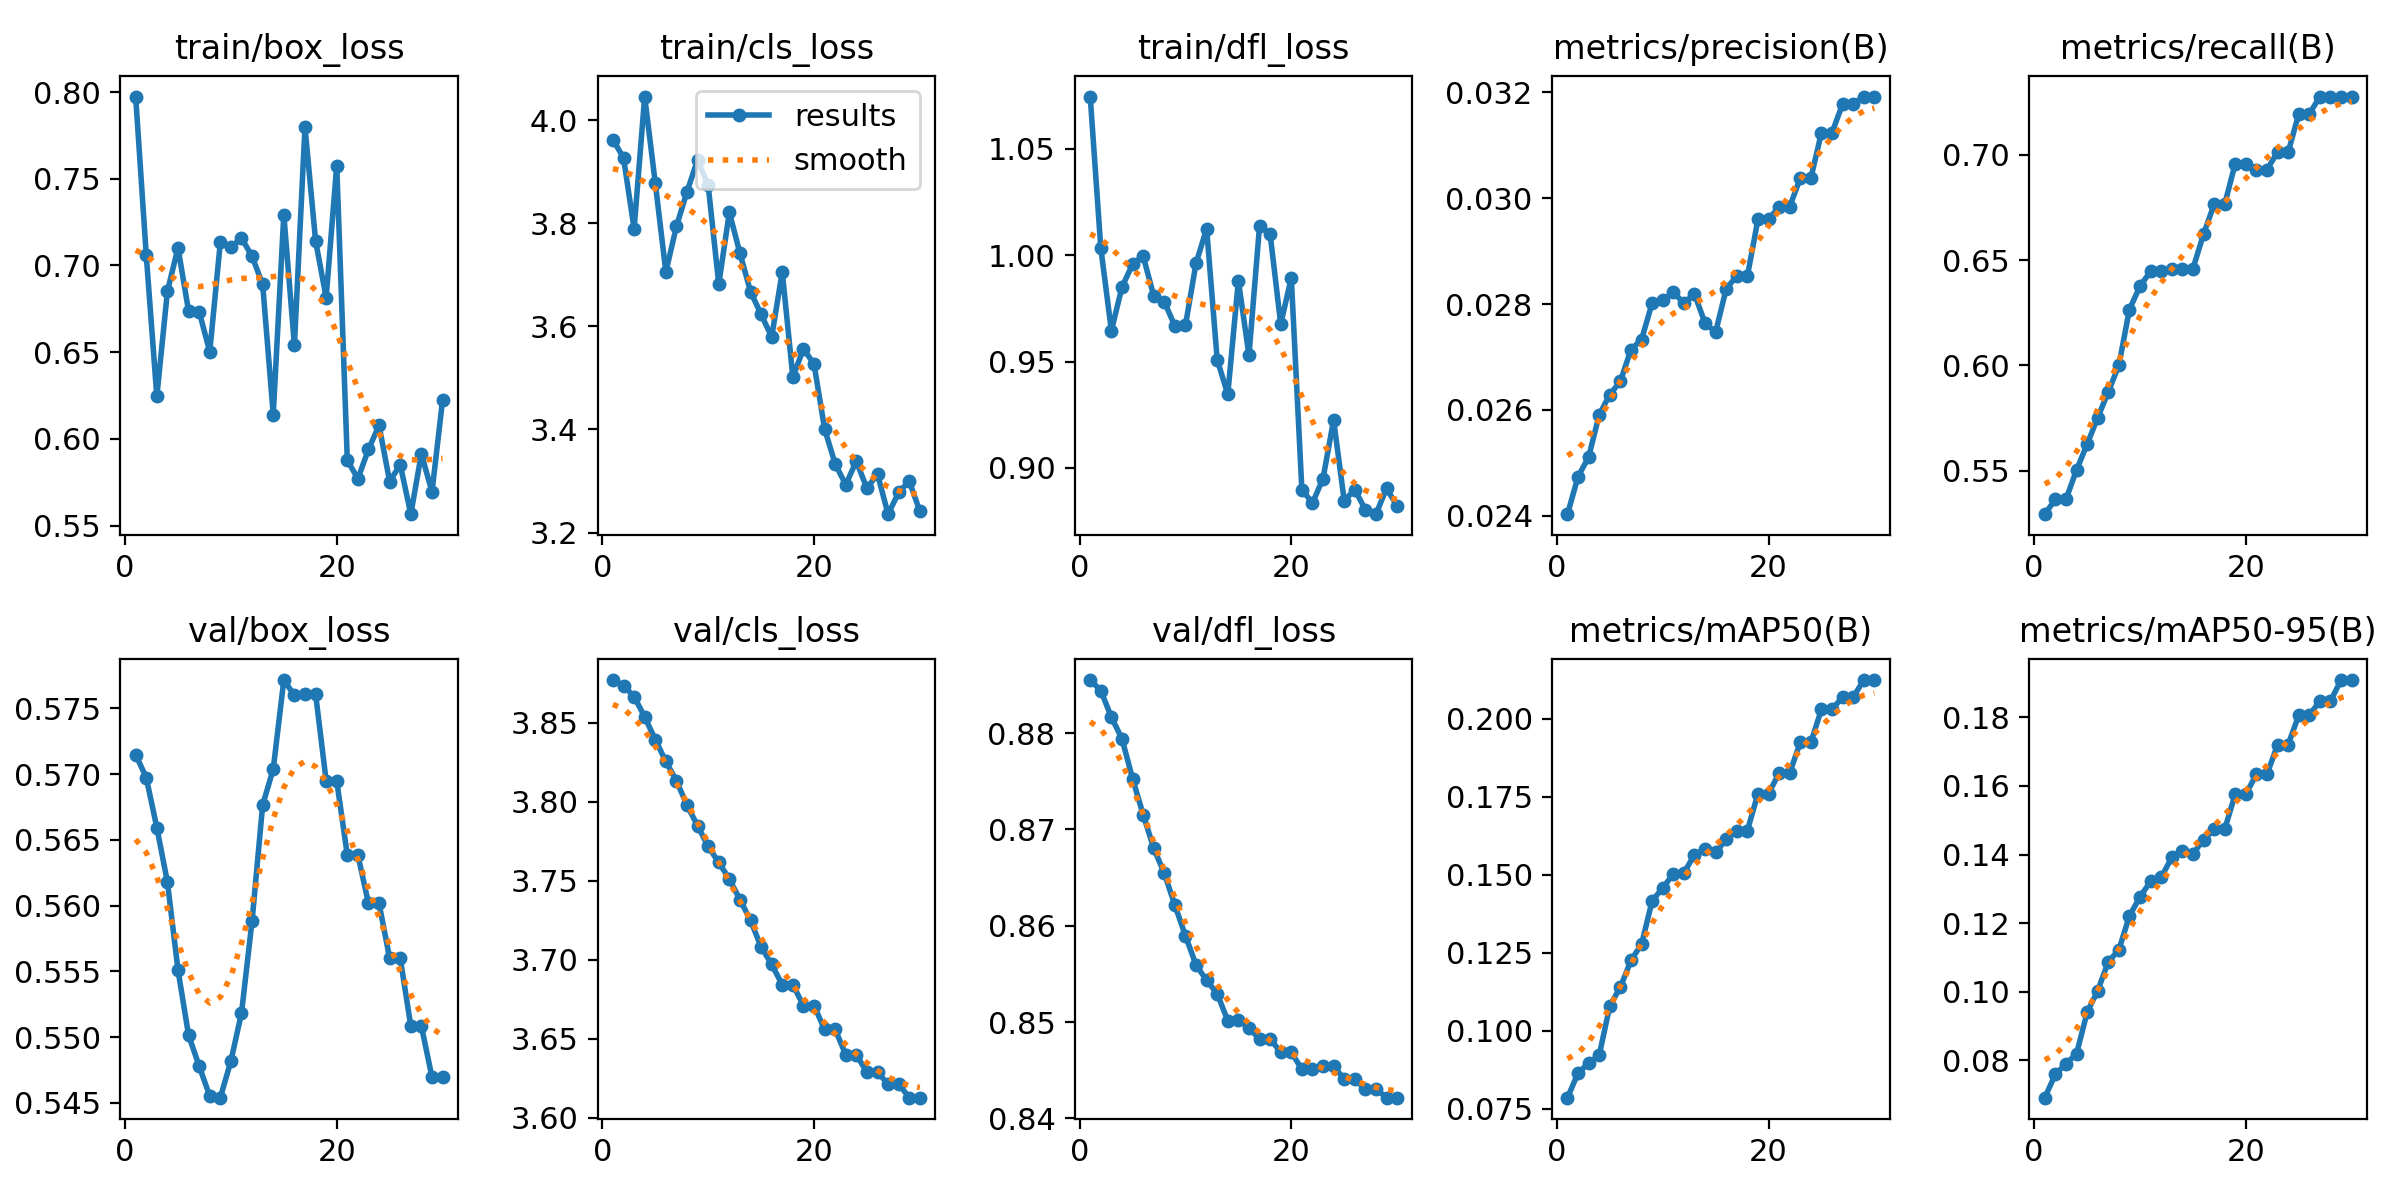

The file beside this chart, header and first rows:
epoch, train/box_loss, train/cls_loss, train/dfl_loss, metrics/precision(B), metrics/recall(B), metrics/mAP50(B), metrics/mAP50-95(B), val/box_loss, val/cls_loss, val/dfl_loss, lr/pg0, lr/pg1, lr/pg2
1, 0.7974, 3.963, 1.075, 0.02403, 0.5293, 0.07862, 0.0691, 0.5715, 3.877, 0.8855, 0, 0, 0
2, 0.7061, 3.928, 1.003, 0.02474, 0.5363, 0.08652, 0.07589, 0.5697, 3.873, 0.8844, 6.4499e-06, 6.4499e-06, 6.4499e-06
3, 0.6245, 3.789, 0.9645, 0.02511, 0.5363, 0.08971, 0.07899, 0.5659, 3.866, 0.8817, 1.246e-05, 1.246e-05, 1.246e-05
4, 0.6851, 4.046, 0.985, 0.02591, 0.5503, 0.09226, 0.08187, 0.5618, 3.854, 0.8794, 1.8029e-05, 1.8029e-05, 1.8029e-05
5, 0.7102, 3.878, 0.9958, 0.02629, 0.5625, 0.108, 0.09396, 0.5551, 3.839, 0.8753, 2.3158e-05, 2.3158e-05, 2.3158e-05
6, 0.6738, 3.706, 0.9997, 0.02654, 0.5752, 0.114, 0.1003, 0.5501, 3.825, 0.8716, 2.7847e-05, 2.7847e-05, 2.7847e-05
7, 0.6734, 3.794, 0.9809, 0.02714, 0.5874, 0.1226, 0.1087, 0.5478, 3.813, 0.8681, 3.2096e-05, 3.2096e-05, 3.2096e-05
8, 0.6503, 3.862, 0.9781, 0.02733, 0.6, 0.1278, 0.1122, 0.5455, 3.798, 0.8654, 3.5905e-05, 3.5905e-05, 3.5905e-05
9, 0.7133, 3.924, 0.9668, 0.02802, 0.6265, 0.1417, 0.1221, 0.5454, 3.785, 0.8621, 3.9273e-05, 3.9273e-05, 3.9273e-05
10, 0.7106, 3.874, 0.967, 0.02807, 0.6376, 0.1458, 0.1277, 0.5482, 3.772, 0.859, 4.2201e-05, 4.2201e-05, 4.2201e-05
11, 0.7158, 3.682, 0.9962, 0.02822, 0.6446, 0.1503, 0.1322, 0.5518, 3.762, 0.8559, 4.4689e-05, 4.4689e-05, 4.4689e-05
12, 0.7053, 3.822, 1.012, 0.02802, 0.6446, 0.1507, 0.1333, 0.5588, 3.751, 0.8543, 4.6737e-05, 4.6737e-05, 4.6737e-05
13, 0.6891, 3.742, 0.9509, 0.02819, 0.6459, 0.1564, 0.1391, 0.5676, 3.738, 0.853, 4.8344e-05, 4.8344e-05, 4.8344e-05
14, 0.614, 3.668, 0.9346, 0.02764, 0.6459, 0.1583, 0.1411, 0.5704, 3.725, 0.8501, 4.9511e-05, 4.9511e-05, 4.9511e-05
15, 0.7293, 3.624, 0.9881, 0.02747, 0.6459, 0.1572, 0.1402, 0.5772, 3.708, 0.8503, 5.0238e-05, 5.0238e-05, 5.0238e-05
16, 0.654, 3.58, 0.953, 0.02829, 0.6622, 0.1614, 0.1443, 0.576, 3.697, 0.8494, 5.0525e-05, 5.0525e-05, 5.0525e-05
17, 0.7799, 3.706, 1.014, 0.02853, 0.6764, 0.1642, 0.1473, 0.5761, 3.684, 0.8483, 5.0372e-05, 5.0372e-05, 5.0372e-05
18, 0.7142, 3.502, 1.01, 0.02853, 0.6764, 0.1642, 0.1473, 0.5761, 3.684, 0.8483, 4.9778e-05, 4.9778e-05, 4.9778e-05
19, 0.6815, 3.557, 0.9676, 0.0296, 0.6958, 0.1761, 0.1576, 0.5695, 3.671, 0.8469, 4.8744e-05, 4.8744e-05, 4.8744e-05
20, 0.7576, 3.527, 0.9894, 0.0296, 0.6958, 0.1761, 0.1576, 0.5695, 3.671, 0.8469, 4.727e-05, 4.727e-05, 4.727e-05
21, 0.5877, 3.401, 0.8899, 0.02984, 0.693, 0.1827, 0.1634, 0.5638, 3.656, 0.8451, 4.5356e-05, 4.5356e-05, 4.5356e-05
22, 0.577, 3.333, 0.8835, 0.02984, 0.693, 0.1827, 0.1634, 0.5638, 3.656, 0.8451, 4.3001e-05, 4.3001e-05, 4.3001e-05
23, 0.5939, 3.293, 0.895, 0.03038, 0.7012, 0.1925, 0.1721, 0.5602, 3.64, 0.8455, 4.0207e-05, 4.0207e-05, 4.0207e-05
24, 0.6078, 3.338, 0.9226, 0.03038, 0.7012, 0.1925, 0.1721, 0.5602, 3.64, 0.8455, 3.6972e-05, 3.6972e-05, 3.6972e-05
25, 0.5754, 3.286, 0.8846, 0.03124, 0.7193, 0.2031, 0.1806, 0.556, 3.629, 0.844, 3.3297e-05, 3.3297e-05, 3.3297e-05
26, 0.5852, 3.313, 0.8898, 0.03124, 0.7193, 0.2031, 0.1806, 0.556, 3.629, 0.844, 2.9181e-05, 2.9181e-05, 2.9181e-05
27, 0.5566, 3.236, 0.8804, 0.03178, 0.7276, 0.207, 0.1848, 0.5508, 3.622, 0.8431, 2.4626e-05, 2.4626e-05, 2.4626e-05
28, 0.5915, 3.278, 0.8782, 0.03178, 0.7276, 0.207, 0.1848, 0.5508, 3.622, 0.8431, 1.963e-05, 1.963e-05, 1.963e-05
29, 0.5694, 3.3, 0.8903, 0.03192, 0.7276, 0.2124, 0.1909, 0.547, 3.613, 0.8422, 1.4194e-05, 1.4194e-05, 1.4194e-05
30, 0.6223, 3.241, 0.8821, 0.03192, 0.7276, 0.2124, 0.1909, 0.547, 3.613, 0.8422, 8.3175e-06, 8.3175e-06, 8.3175e-06
